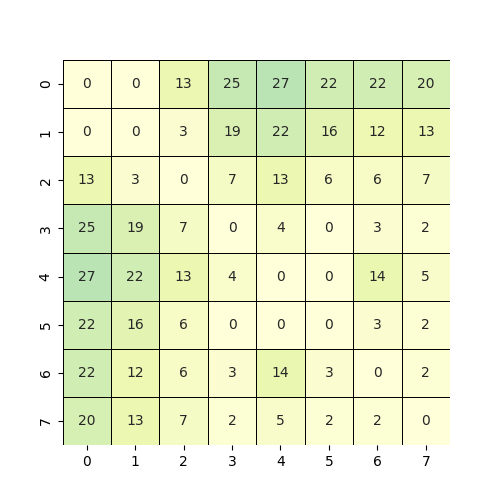

Data behind this chart, as committed beside it:
, 0, 1, 2, 3, 4, 5, 6, 7
0, 0.0, 0.009089, 0.1398, 0.25, 0.2721, 0.2256, 0.2269, 0.2081
1, 0.009089, 0.0, 0.03275, 0.1915, 0.2271, 0.1667, 0.1283, 0.1353
2, 0.1398, 0.03275, 0.0, 0.07773, 0.1351, 0.07, 0.06054, 0.0758
3, 0.25, 0.1915, 0.07773, 0.0, 0.04691, 0.009925, 0.03991, 0.02612
4, 0.2721, 0.2271, 0.1351, 0.04691, 0.0, 0.009403, 0.1456, 0.0584
5, 0.2256, 0.1667, 0.07, 0.009925, 0.009403, 0.0, 0.03484, 0.02638
6, 0.2269, 0.1283, 0.06054, 0.03991, 0.1456, 0.03484, 0.0, 0.02335
7, 0.2081, 0.1353, 0.0758, 0.02612, 0.0584, 0.02638, 0.02335, 0.0
